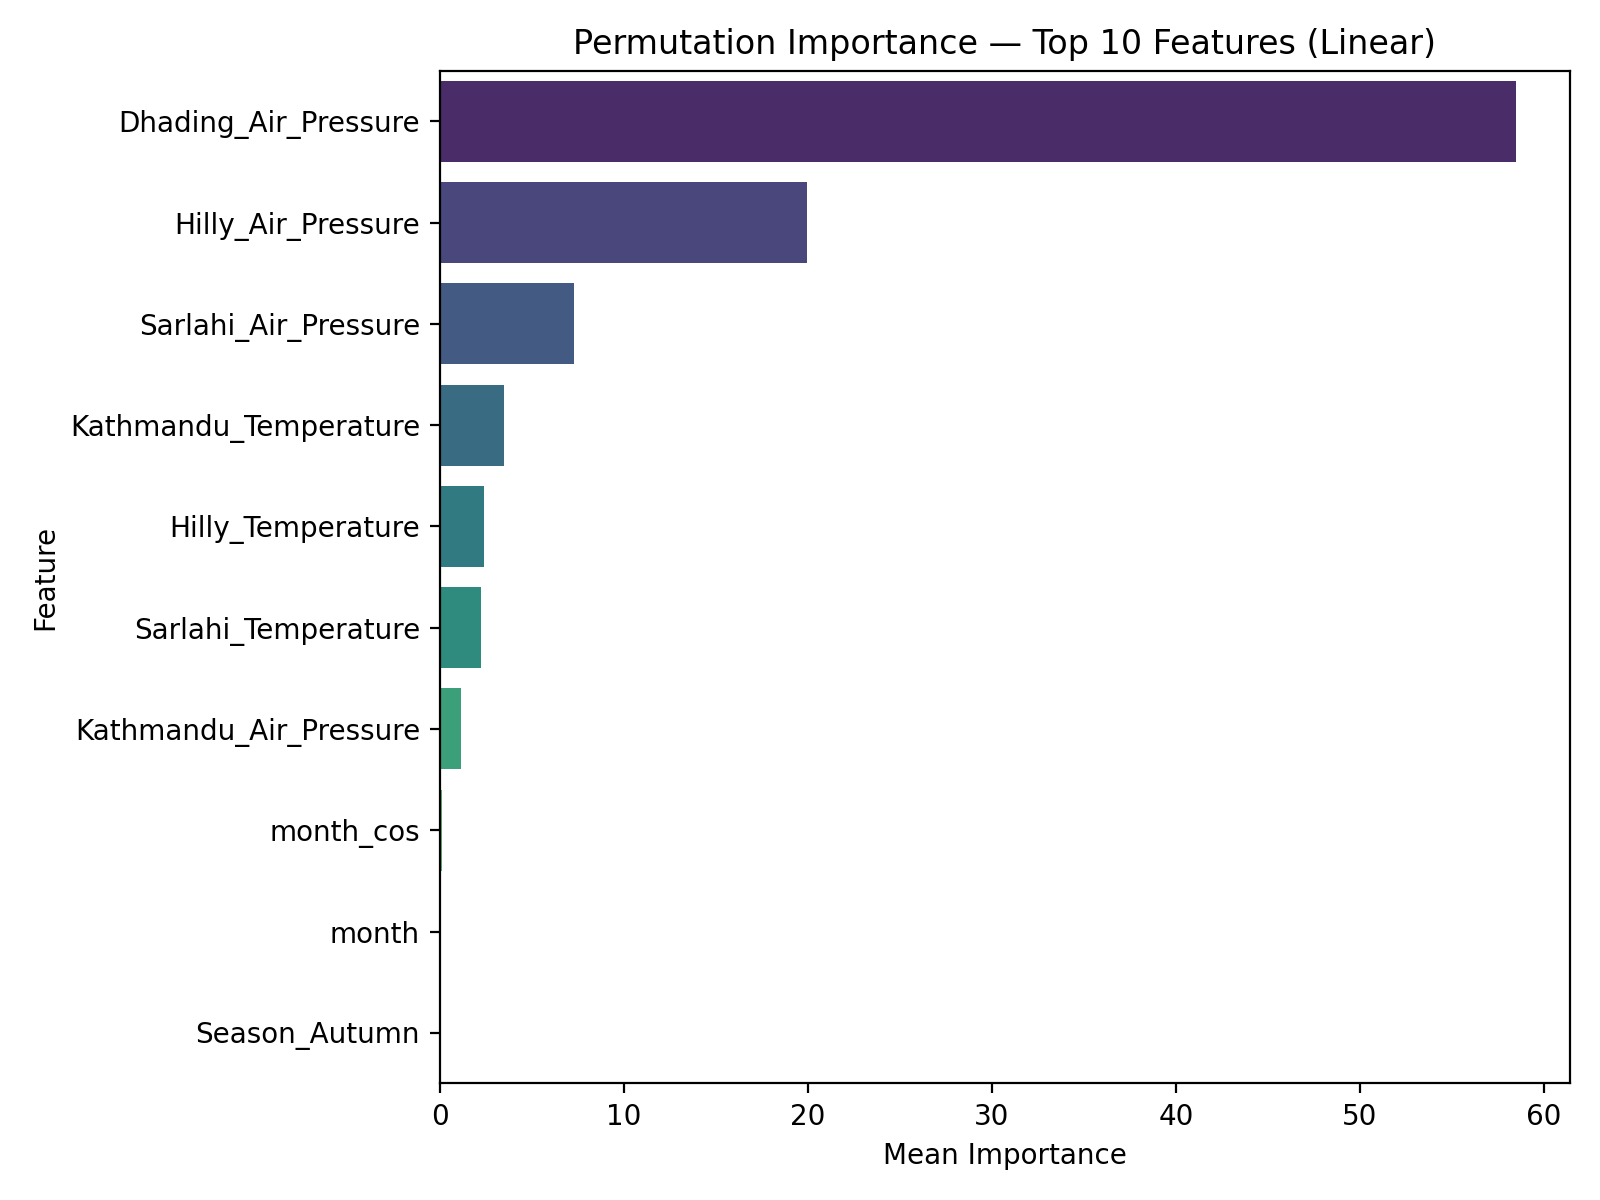

Data behind this chart, as committed beside it:
feature, importance_mean, importance_std
Dhading_Air_Pressure, 58.49, 3.264
Hilly_Air_Pressure, 19.97, 1.153
Sarlahi_Air_Pressure, 7.284, 0.4016
Kathmandu_Temperature, 3.483, 0.2868
Hilly_Temperature, 2.418, 0.2184
Sarlahi_Temperature, 2.255, 0.2235
Kathmandu_Air_Pressure, 1.155, 0.1141
month_cos, 0.1196, 0.01681
month, 0.1011, 0.01434
Season_Autumn, 0.07129, 0.01561
month_sin, 0.0393, 0.003994
is_festival, 0.02796, 0.009091
Diesel, 0.01921, 0.01421
Kavre_Rainfall_MM, 0.01851, 0.006617
Kathmandu_Rainfall_MM, 0.0175, 0.006866
Season_Monsoon, 0.01324, 0.00159
Inflation, 0.008516, 0.01291
Dhading_Rainfall_MM, 0.00791, 0.01366
Supply_Volume, 0.005646, 0.002905
USD_TO_NPR, 0.004654, 0.000469
Season_Spring, 0.001493, 0.0001317
day_of_week, 0.0007549, 0.000885
is_weekend, -0.0002968, 0.0007166
Sarlahi_Rainfall_MM, -0.0003675, 0.0003187
day, -0.001835, 0.004101
Season_Winter, -0.05851, 0.01971
